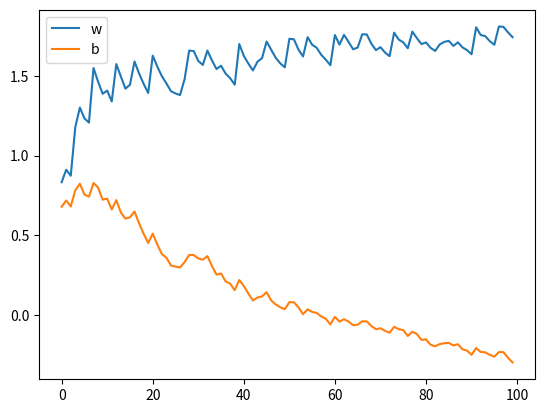

Recreate this plot in Python.
#!/usr/bin/python3

# Importujemy potrzebne biblioteki
import random
import matplotlib.pyplot as plt

# Parametr uczenia (learning rate)
lr = 0.06

# Dane treningowe (X - wejście, Y - oczekiwane wyjście)
X = [1, 2, 3, 4]
Y = [1, 3, 5, 7]

# Wartości testowe (do późniejszej walidacji)
xt = [5, 6, 7, 8]
yt = [9, 11, 13, 15]

# Inicjalizacja wag modelu (losowe wartości startowe)
w = random.random()   # współczynnik kierunkowy (nachylenie)
b = random.random()   # bias (przesunięcie wykresu)

# Listy do zapamiętywania zmian wag i biasu
lw = []  # wartości w w każdej iteracji
lb = []  # wartości b
la = []  # numery iteracji

# Uczenie modelu przez 100 losowych próbek (Stochastic Gradient Descent)
for a in range(100):
    i = random.randint(0, len(X)-1)  # losowy indeks próbki treningowej
    result = w * X[i] + b            # przewidywana wartość modelu
    error = Y[i] - result            # błąd predykcji
    
    # Aktualizacja wag według gradientu błędu (regresja liniowa)
    w += error * X[i] * lr           # aktualizacja współczynnika kierunkowego
    b += error * lr                  # aktualizacja biasu

    # Zapisz aktualne wartości w, b i numer iteracji
    lw.append(w)
    lb.append(b)
    la.append(a)

# Sprawdzenie działania modelu na losowym przykładzie testowym
ii = random.randint(0, len(xt)-1)
result = w * xt[ii] + b              # przewidywanie na podstawie wytrenowanego modelu
error = yt[ii] - result              # błąd predykcji
print(error)                         # wypisz błąd

# Rysowanie zmian wag w czasie
plt.plot(la, lw, label='w')          # wykres wagi w
plt.plot(la, lb, label='b')          # wykres biasu b
plt.legend()
plt.show()
